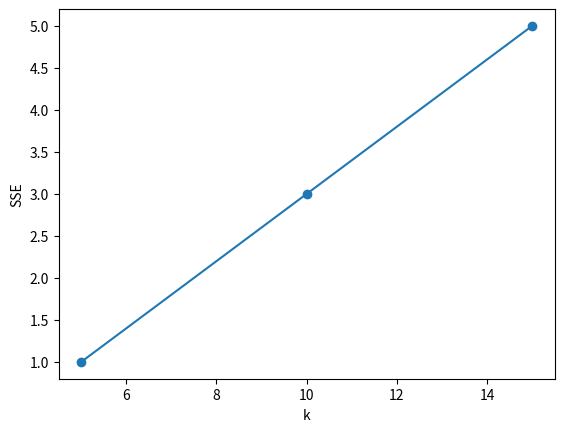

This figure's Python source:
import matplotlib.pyplot as plt
x = range(5, 20, 5)
SSE = [1, 3, 5]
plt.xlabel('k')
plt.ylabel('SSE')
plt.plot(x, SSE, 'o-')
plt.show()